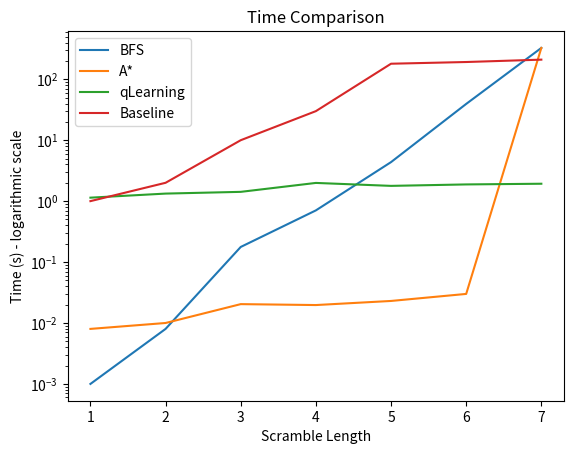

Recreate this plot in Python.
# 2x2 States
import matplotlib.pyplot as plt

bfs = [None, 0.001,
       0.008,
       0.177,
       0.705,
       4.37,
       39.4,
       327]
astar = [None, 0.008,
         0.01,
         0.0204,
         0.0197,
         0.023,
         0.03,
         327]
qlearning = [None, 1.14,
             1.33,
             1.42,
             1.99,
             1.78,
             1.88,
             1.93]

manual_baseline = [None, 1, 2, 10, 30, 180, 192, 210]
# scramble_length = [1, 2, 3, 4, 5, 6, 7]

plt.plot(bfs, label="BFS")
plt.plot(astar, label="A*")
plt.plot(qlearning, label="qLearning")
plt.plot(manual_baseline, label="Baseline")
plt.xlabel("Scramble Length")
plt.ylabel("Time (s) - logarithmic scale")
plt.yscale("log")
plt.title("Time Comparison")
plt.legend()
plt.show()
